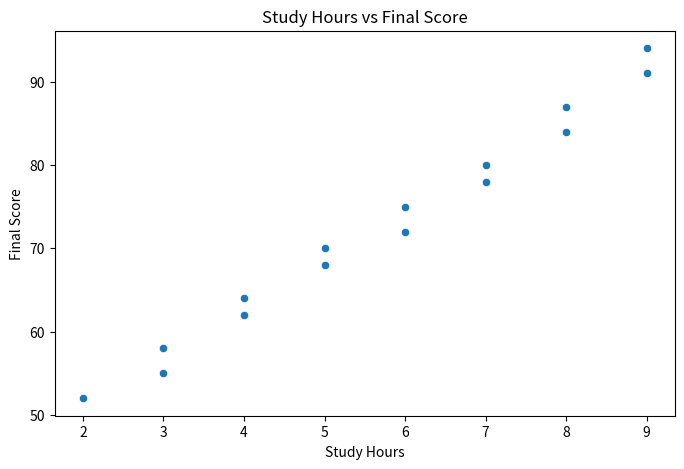
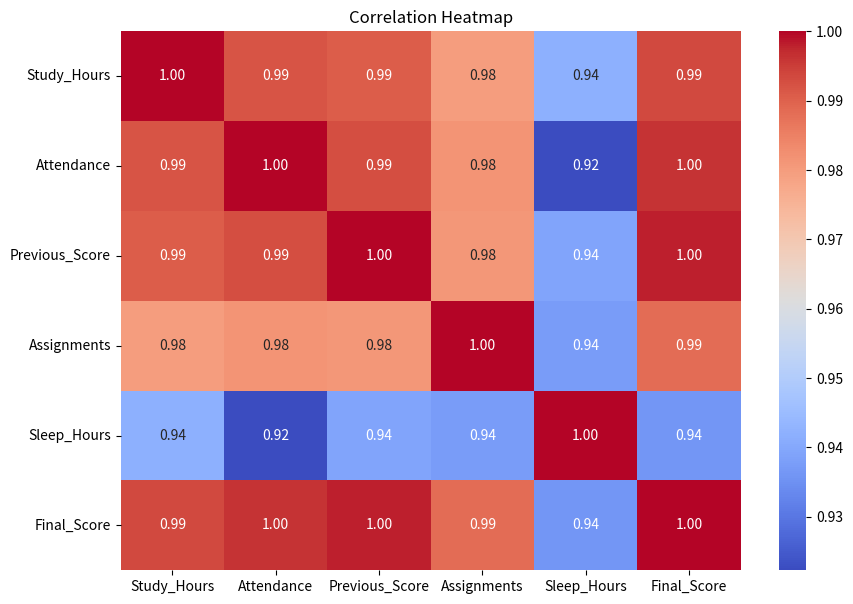

Write Python code to recreate these figures, in order.
import pandas as pd
import numpy as np
import matplotlib.pyplot as plt
import seaborn as sns

print("Project started successfully!")
# Student performance dataset

data = {
    "Study_Hours": [2, 3, 4, 5, 6, 7, 8, 9, 3, 5, 7, 8, 4, 6, 9],
    "Attendance": [65, 70, 72, 75, 80, 85, 90, 95, 68, 78, 88, 92, 74, 82, 96],
    "Previous_Score": [50, 55, 60, 65, 70, 75, 80, 85, 52, 68, 77, 83, 62, 72, 90],
    "Assignments": [5, 6, 6, 7, 7, 8, 9, 10, 5, 7, 8, 9, 6, 8, 10],
    "Sleep_Hours": [5, 6, 6, 7, 7, 8, 8, 8, 5, 7, 7, 8, 6, 7, 8],
    "Final_Score": [52, 58, 62, 68, 72, 78, 84, 91, 55, 70, 80, 87, 64, 75, 94]
}

# Convert dictionary into a DataFrame
df = pd.DataFrame(data)

print("\nStudent Dataset:")
print(df)
print("\nDataset Shape:")
print(df.shape)

print("\nFirst 5 Students:")
print(df.head())

print("\nDataset Information:")
df.info()

print("\nStatistical Summary:")
print(df.describe())

print("\nMissing Values:")
print(df.isnull().sum())
# ==========================================
# EXPLORATORY DATA ANALYSIS
# ==========================================

print("\nAverage Student Performance:")
print(df.mean())

print("\nCorrelation with Final Score:")
print(df.corr()["Final_Score"].sort_values(ascending=False))
plt.figure(figsize=(8, 5))

sns.scatterplot(
    data=df,
    x="Study_Hours",
    y="Final_Score"
)

plt.title("Study Hours vs Final Score")
plt.xlabel("Study Hours")
plt.ylabel("Final Score")

plt.show()
print("\nCorrelation with Final Score:")
print(df.corr()["Final_Score"].sort_values(ascending=False))
# Correlation Heatmap

plt.figure(figsize=(10, 7))

correlation_matrix = df.corr()

sns.heatmap(
    correlation_matrix,
    annot=True,
    cmap="coolwarm",
    fmt=".2f"
)

plt.title("Correlation Heatmap")
plt.show()
